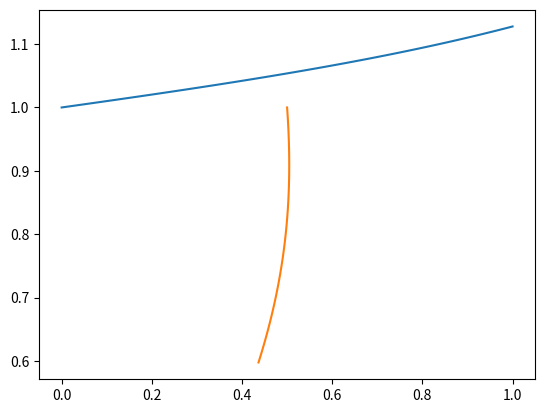

Generate this figure with matplotlib:
from functools import reduce
import numpy as np
from scipy.integrate import odeint


def product(x): return reduce(lambda i, j: i * j, x)


class Reaction:
    """
    Representation of a single reaction
    """

    class ReactionDict(dict):
        def __getitem__(self, item):
            try:
                return int(super().__getitem__(item))
            except KeyError:
                return 0

        def flatten(self, vars):
            return np.array([self[v] for v in vars])

    @staticmethod
    def reaction_from_string(string, **kwargs):
        import re
        reduced_str = str.replace(" ", "")
        reactants_str = reduced_str.split("=")[0]
        products_str = reduced_str.split(">")[1]
        key = re.search(r"(?<=\()\w(?=\))", string)[0]
        try:
            rate = float(key)
        except ValueError:
            rate = kwargs[key]

    def __init__(self, reactants, products, rate_coefficent=1.):
        self.reactants = self.ReactionDict(reactants)
        self.products = self.ReactionDict(products)
        self.variables = {*reactants, *products}  # Get set of variables in the eqn
        self.rate_coefficent = rate_coefficent

    def __str__(self):
        return "+".join(f"{v}{k}" for k, v in self.reactants.items()) + f" =({self.rate_coefficent})> " + "+".join(
            f"{v}{k}" for k, v in self.products.items())

    def w(self, **x):
        w = self.rate_coefficent
        for x_i in self.variables:
            w *= x[x_i] ** (self.reactants[x_i])
        return w

    def w_r(self, vars):
        """
        Returns w as a scalar function f on population vector v
        """
        return lambda x: self.rate_coefficent * product(x ** self.reactants.flatten(vars))

    def w_r_stochastic(self, vars):
        return lambda x: self.rate_coefficent * product(
            [np.math.factorial(x[i]) / (np.math.factorial(x[i] - v_i_minus))
             for
             i, v_i_minus in enumerate(self.reactants.flatten(vars))])

    def s_i(self, var):
        return self.products[var] - self.reactants[var]


class DeterministicReactionNetwork:
    """
    Group of individual reactions grouped into a linear algebra problem
    """

    def __init__(self, *reactions):
        self.reactions = reactions

        # Variables is now an ORDERED list of all variables -> represents order for vectorized calculations
        self.variables = list(reduce(lambda x, y: x | y, [r.variables for r in reactions]))
        self.__w = [r.w_r(self.variables) for r in self.reactions]

    def add_reaction(self, reaction):
        self.reactions.extend(reaction)
        self.variables = list(set(self.variables + reaction.variables))
        self.__w = [r.w_r(self.variables) for r in self.reactions]

    def idx(self, var):
        if var not in self.variables:
            raise ValueError(f"\"{var}\" is not present in the reaction network")
        return self.variables.index(var)

    @property
    def stoichmetric_matrix(self):
        try:
            return self.__s
        except AttributeError:
            self.__s = np.zeros((len(self.variables), len(self.reactions)))
            for i, variable in enumerate(self.variables):
                for r, reaction in enumerate(self.reactions):
                    self.__s[i, r] = reaction.s_i(variable)
            return self.__s

    def w(self, x):
        return np.array([w_r(x) for w_r in self.__w])

    def vars_to_vec(self, vars):
        return np.array([vars[v] for v in self.variables])

    def ode(self, x, t):
        return self.stoichmetric_matrix @ self.w(x)

    def ode_var(self, var, t=0):
        return lambda x: self.stoichmetric_matrix[self.idx(var)] @ self.w(x)

    def __odeint(self, x_0, t=None, t_min=0, t_max=1):
        if t is None:
            t = np.linspace(t_min, t_max, 100)
        if isinstance(x_0, dict):
            x_0 = self.vars_to_vec(x_0)
        return t, odeint(self.ode, x_0, t)

    def solve(self, x_0, t=None, t_min=0, t_max=1, plot=False, plot_var=None):
        t, x = self.__odeint(x_0, t=t, t_min=t_min, t_max=t_max)
        if plot:
            import matplotlib.pyplot as plt
            plt.plot(t, x[:, self.idx(plot_var)])
            plt.show()

    def phase_plot(self, x_0, plot_vars, t=None, t_min=0, t_max=1):
        t, x = self.__odeint(x_0, t=t, t_min=t_min, t_max=t_max)
        import matplotlib.pyplot as plt
        plt.plot(x[:, self.idx(plot_vars[0])], x[:, self.idx(plot_vars[1])])
        plt.show()


class StochasticReactionNetwork:

    def __init__(self, *reactions):
        self.reactions = reactions

        # Variables is now an ORDERED list of all variables -> represents order for vectorized calculations
        self.variables = list(reduce(lambda x, y: x | y, [r.variables for r in reactions]))


if __name__ == "__main__":
    growth_y = Reaction({"X": 1, "Y": 1}, {"Y": 2, "X": 1}, )
    growth_x = Reaction({"X": 1, "Y": 1}, {"X": 2, "Y": 1}, rate_coefficent=1.1)
    death_y = Reaction({"X": 1}, {"X": 0})
    death_x = Reaction({"Y": 1}, {"Y": 0})
    network = DeterministicReactionNetwork(growth_y, death_y, growth_x, death_x)
    network.solve({"X": 1, "Y": 1}, t_min=0, t_max=1, plot=True, plot_var="X")
    network.phase_plot({"X": 0.5, "Y": 1}, t_min=0, t_max=1, plot_vars=["X", "Y"])
